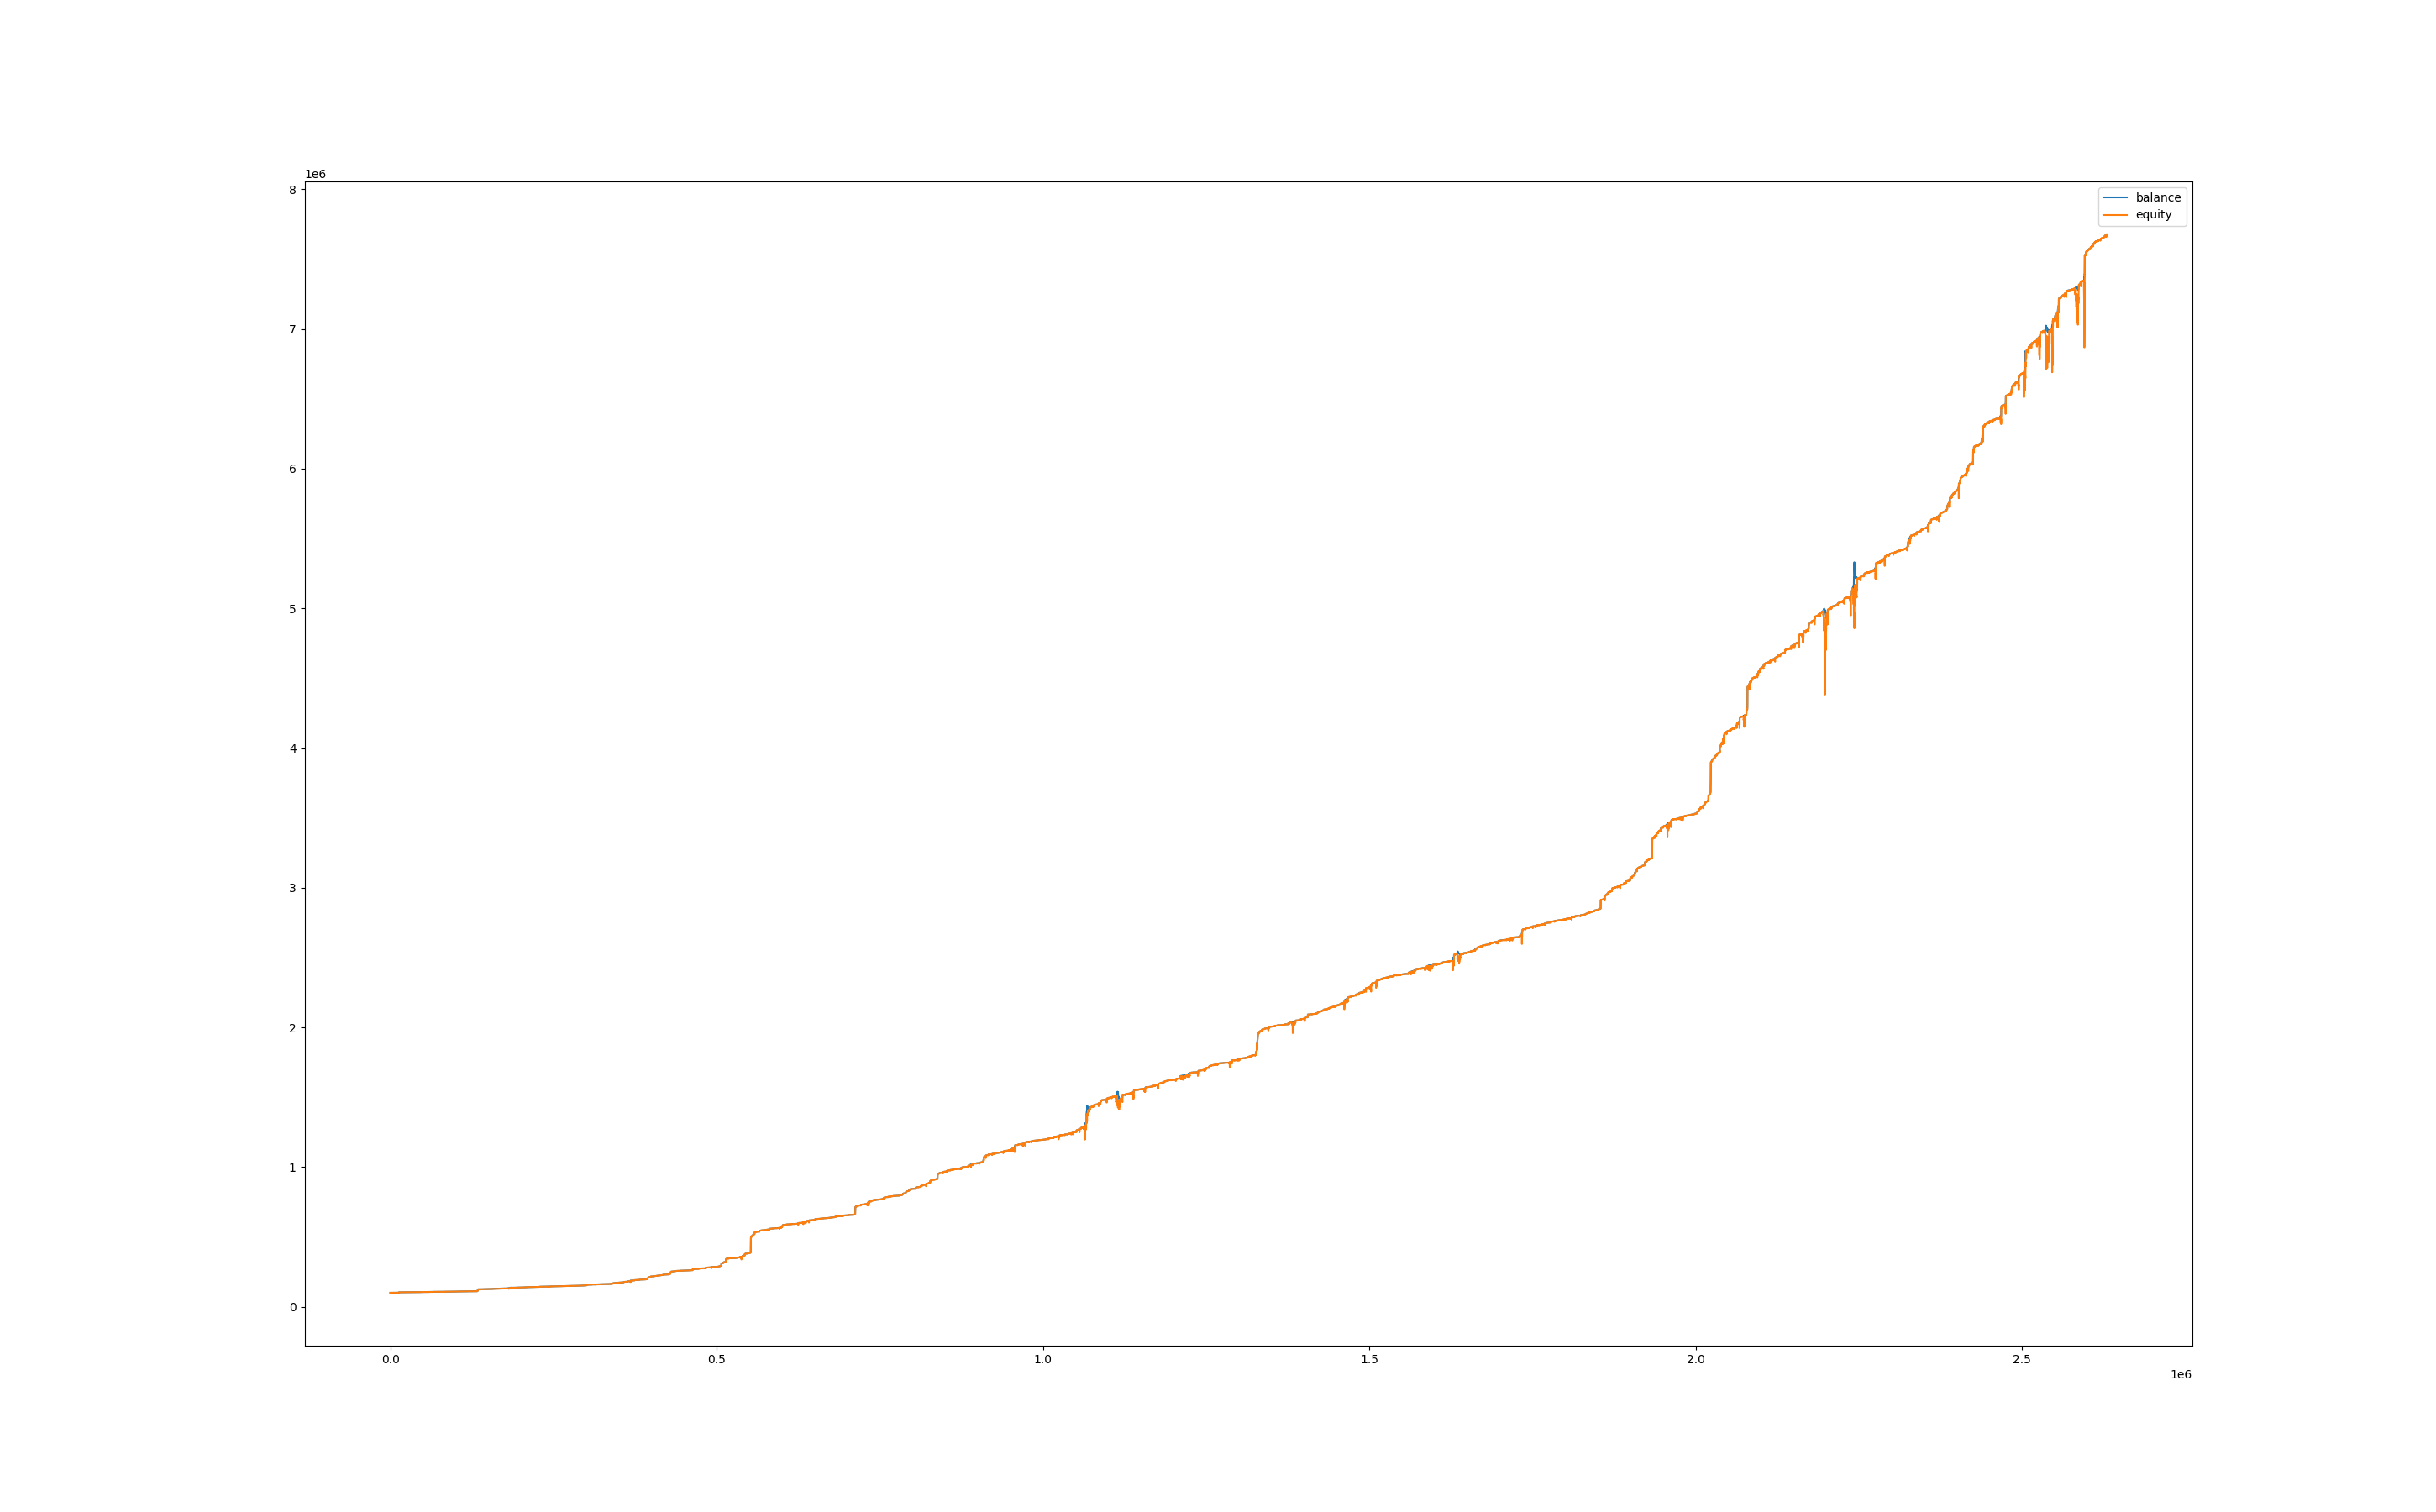

Data behind this chart, as committed beside it:
, balance, equity, balance_btc, equity_btc
0, 100004, 100000, 0.0, 0.0
60, 100004, 100000, 0.0, 0.0
120, 100004, 100000, 0.0, 0.0
180, 100004, 100000, 0.0, 0.0
240, 100004, 100000, 0.0, 0.0
300, 100004, 100000, 0.0, 0.0
360, 100004, 100000, 0.0, 0.0
420, 100004, 100000, 0.0, 0.0
480, 100004, 100000, 0.0, 0.0
540, 100004, 100000, 0.0, 0.0
600, 100004, 100000, 0.0, 0.0
660, 100004, 100000, 0.0, 0.0
720, 100008, 100004, 0.0, 0.0
780, 100013, 100017, 0.0, 8.923
840, 100013, 100005, 0.0, -7.941
900, 100017, 100022, 0.0, 9.738
960, 100017, 99988, 0.0, -28.54
1020, 100017, 99992, 0.0, -24.89
1080, 100017, 100008, 0.0, -9.15
1140, 100017, 99995, 0.0, -22.14
1200, 100017, 99988, 0.0, -28.5
1260, 100021, 99992, 0.0, -24.43
1320, 100021, 100017, 0.0, -4.087
1380, 100026, 100011, 0.0, -10.07
1440, 100026, 100011, 0.0, -14.93
1500, 100026, 100017, 0.0, -8.498
1560, 100026, 100008, 0.0, -17.52
1620, 100026, 100012, 0.0, -13.43
1680, 100026, 100015, 0.0, -10.99
1740, 100026, 100010, 0.0, -15.25
1800, 100026, 100011, 0.0, -14.34
1860, 100026, 100010, 0.0, -15.61
1920, 100026, 100002, 0.0, -23.49
1980, 100026, 100003, 0.0, -22.98
2040, 100026, 100017, 0.0, -8.426
2100, 100030, 100026, 0.0, 0.6047
2160, 100035, 100030, 0.0, 0.1766
2220, 100039, 100034, 0.0, -0.8029
2280, 100039, 100040, 0.0, 1.212
2340, 100039, 100037, 0.0, -1.618
2400, 100043, 100037, 0.0, -2.073
2460, 100043, 100043, 0.0, -0.6148
2520, 100043, 100046, 0.0, 2.152
2580, 100048, 100044, 0.0, 0.816
2640, 100048, 100049, 0.0, 1.769
2700, 100052, 100055, 0.0, 3.343
2760, 100052, 100053, 0.0, 0.9091
2820, 100056, 100052, 0.0, 0.5332
2880, 100061, 100057, 0.0, 0.2264
2940, 100061, 100063, 0.0, 1.998
3000, 100061, 100063, 0.0, 2.459
3060, 100061, 100062, 0.0, 0.7685
3120, 100061, 100060, 0.0, -1.076
3180, 100061, 100058, 0.0, -2.613
3240, 100060, 100044, 0.0, -16.21
3300, 100060, 100047, 0.0, -13.82
3360, 100065, 100038, 0.0, -22.31
3420, 100074, 100061, 0.0, -4.151
3480, 100074, 100070, 0.0, -3.234
3540, 100082, 100064, 0.0, -9.892
... 43,763 more rows
